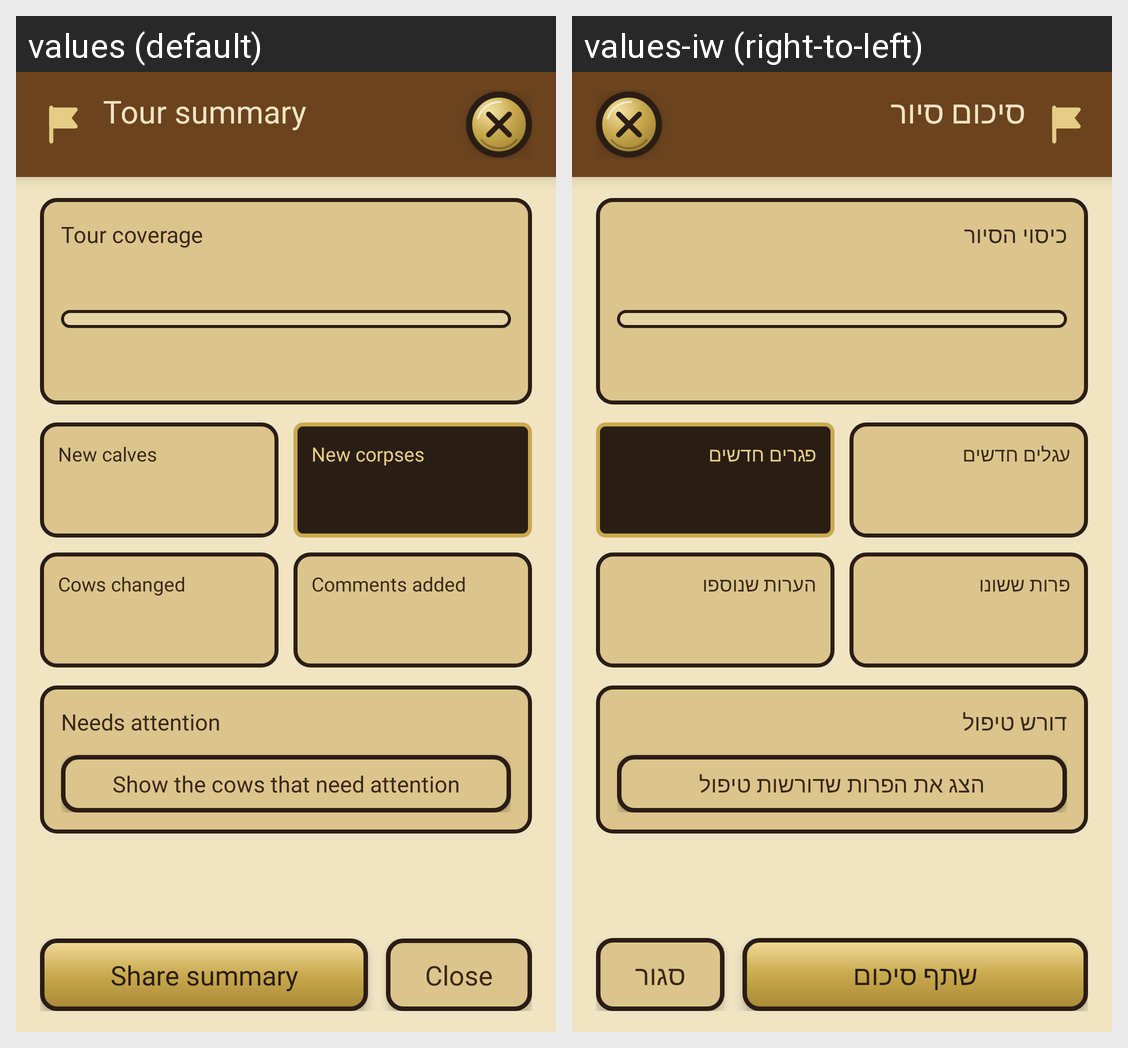

For this localized Android screen grid, give each drawn string resource with its value in every locale shown.
Android screen res/layout/fragment_tour_summary.xml rendered under 2 locales, left to right: values (default), values-iw (right-to-left). Device: Nexus 5 (rendered at 1080×1920; each locale shown at half size, 540×960, under a caption strip naming it); theme Theme.CowboyFriend.
Strings drawn on this screen, with the default value and each locale's value (text and hints the layout hard-codes, and strings that could not be matched under every locale, appear in the picture but are not listed):

summary_title
  values: Tour summary
  values-iw: סיכום סיור

close
  values: Close
  values-iw: סגור

summary_share
  values: Share summary
  values-iw: שתף סיכום

summary_coverage
  values: Tour coverage
  values-iw: כיסוי הסיור

summary_new_calves
  values: New calves
  values-iw: עגלים חדשים

summary_new_corpses
  values: New corpses
  values-iw: פגרים חדשים

summary_changed
  values: Cows changed
  values-iw: פרות ששונו

summary_comments
  values: Comments added
  values-iw: הערות שנוספו

summary_attention
  values: Needs attention
  values-iw: דורש טיפול

summary_show_attention
  values: Show the cows that need attention
  values-iw: הצג את הפרות שדורשות טיפול
